Image classification data set "processed_data" (FlareItsh/thessi_sample on GitHub). Class labels (2): acne, clear skin.

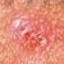
Label: acne

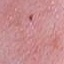
Label: clear skin

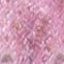
Label: acne

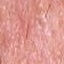
Label: clear skin

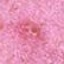
Label: acne

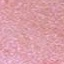
Label: clear skin
